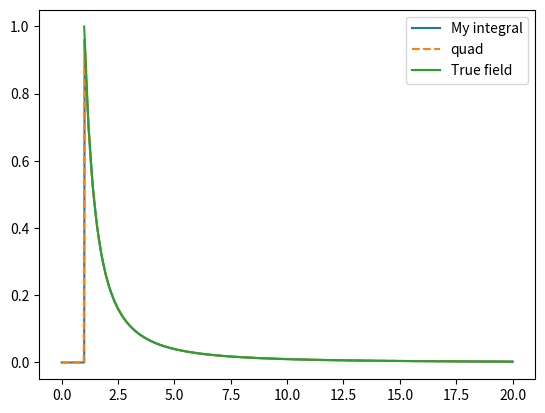

Source code (Python):
import numpy as np
import matplotlib.pyplot as plt
from scipy import integrate

#Define constants and variables: 
R = 1.0
sigma = 1
epsilon = 1
z = np.linspace(0, 20, 1001)
print(z)
npts = len(z)


def func(theta, z):

    global sigma
    global epsilon
    global R


    const = (R**2)*sigma/2/epsilon
    numerator = (z - R*np.cos(theta))*np.sin(theta)
    denominator = (R**2 + z**2 - 2*R*z*np.cos(theta))**(3/2)
    
    return const*numerator/denominator


def integrate_adaptive(func, theta0, theta1, z, tol):

    #Hardwire to use Simpsons

    theta = np.linspace(theta0, theta1, 5) 
    y = func(theta, z)
    
    dtheta = (theta1 - theta0)/(len(theta) - 1)

    area1 = 2*dtheta*(y[0]+4*y[2]+y[4])/3
    area2=dtheta*(y[0]+4*y[1]+2*y[2]+4*y[3]+y[4])/3

    err = np.abs(area1-area2)

    if err<tol:
        return area2

    else: 
        theta_mid = (theta0+theta1)/2
        left=integrate_adaptive(func,theta0,theta_mid, z, tol/2)
        right=integrate_adaptive(func,theta_mid, theta1, z,tol/2)
        return left+right


E_fields = np.zeros(npts)
E_fields_quad = np.zeros(npts)
tol = 1e-7

for i in range(npts):

    def func_temp(theta):
        return func(theta, z[i])

    E_i_quad = integrate.quad(func_temp, 0, np.pi)
    E_fields_quad[i] = E_i_quad[0]

    if z[i] == R:
        print('Singularity at z = R. Skipping to avoid RecursionError.')
        continue
    

    E_i = integrate_adaptive(func, 0, np.pi, z[i], tol)
    E_fields[i] = E_i


if True: 

    z_true = np.linspace(R,20,101)
    E_true = 1/z_true**2

    plt.plot(z, E_fields, label = 'My integral')
    plt.plot(z, E_fields_quad, ls = '--', label = 'quad')
    plt.plot(z_true, E_true, label = 'True field')
    plt.legend()
    plt.savefig('q1')
    plt.show()
